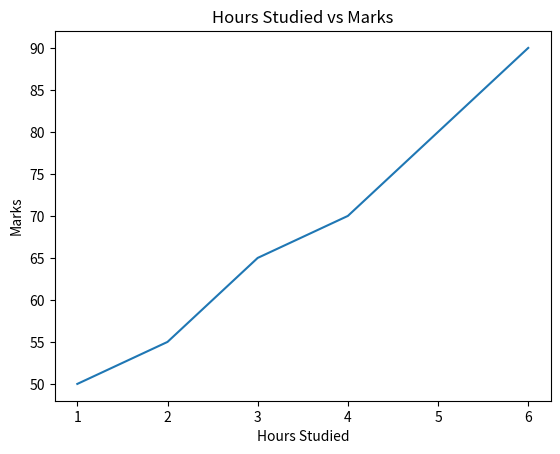
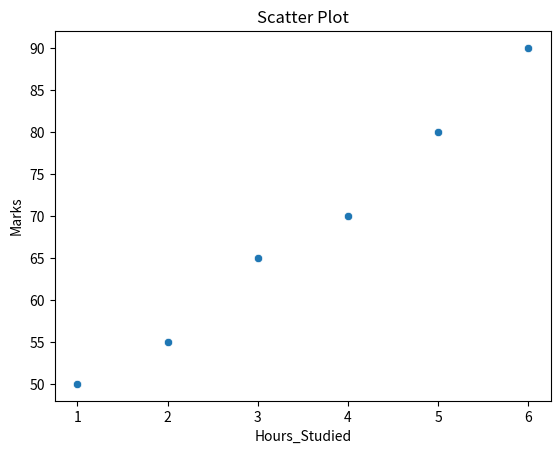
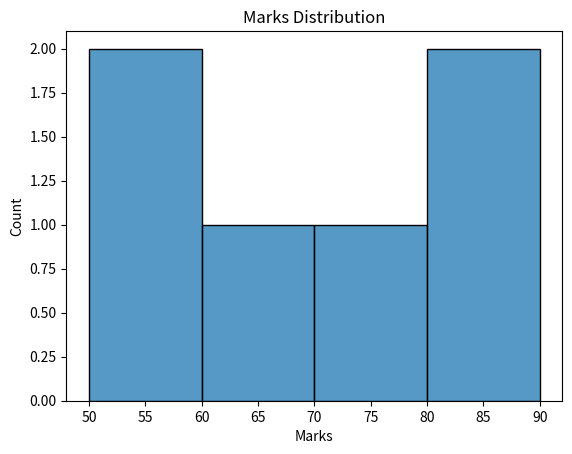
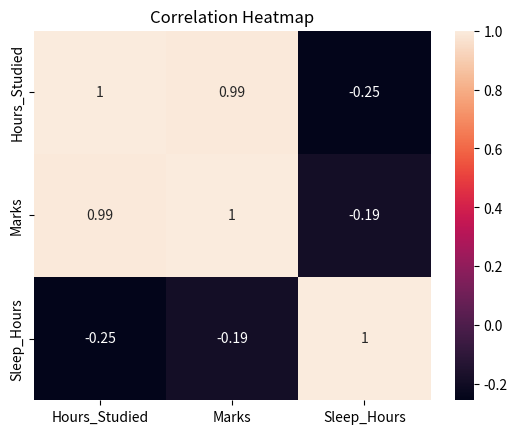

Write the Python code that produced these figures, in order.
# -*- coding: utf-8 -*-
"""Untitled2.ipynb

Automatically generated by Colab.

Original file is located at
    https://colab.research.google.com/drive/1xbalRhuMeRsu347MqPdV19atLf2PVxH9
"""

# Week 4

import pandas as pd
import matplotlib.pyplot as plt
import seaborn as sns

# Sample dataset
data = {
    'Hours_Studied': [1, 2, 3, 4, 5, 6],
    'Marks': [50, 55, 65, 70, 80, 90],
    'Sleep_Hours': [7, 6, 8, 5, 7, 6]
}

df = pd.DataFrame(data)

# Matplotlib
plt.figure()
plt.plot(df['Hours_Studied'], df['Marks'])
plt.title("Hours Studied vs Marks")
plt.xlabel("Hours Studied")
plt.ylabel("Marks")
plt.show()

#Seaborn
plt.figure()
sns.scatterplot(x='Hours_Studied', y='Marks', data=df)
plt.title("Scatter Plot")
plt.show()

# Histogram
plt.figure()
sns.histplot(df['Marks'])
plt.title("Marks Distribution")
plt.show()

# Heatmap
plt.figure()
corr = df.corr()
sns.heatmap(corr, annot=True)
plt.title("Correlation Heatmap")
plt.show()
